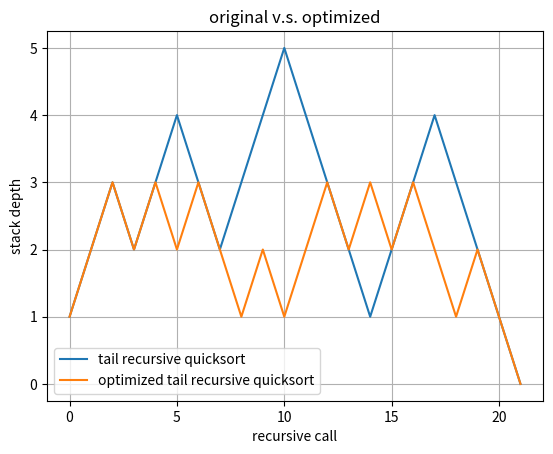

Write Python code to recreate this figure.
import random
import matplotlib
matplotlib.use('agg')
import matplotlib.pyplot as plt


# Problem 7-2 (d)
class QuickSortAnalyzer:

    def __init__(self):
        self.num_recursive_call = 0

    def reset(self):
        self.num_recursive_call = 0

    def get(self):
        return self.num_recursive_call

    def partition(self, A, p, r):
        x = A[r]
        i = p - 1
        for j in range(p, r):
            if A[j] <= x:
                i += 1
                A[i], A[j] = A[j], A[i]
        A[i + 1], A[r] = A[r], A[i + 1]
        return i + 1

    def quicksort(self, A, p, r):
        if p < r:
            q = self.partition(A, p, r)
            self.quicksort(A, p, q - 1)
            self.quicksort(A, q + 1, r)
        return A

    def randomized_partition(self, A, p, r):
        i = random.randint(p, r)
        A[r], A[i] = A[i], A[r]
        return self.partition(A, p, r)

    def randomized_quicksort(self, A, p, r):
        self.num_recursive_call += 1
        if p < r:
            q = self.randomized_partition(A, p, r)
            self.randomized_quicksort(A, p, q - 1)
            self.randomized_quicksort(A, q + 1, r)
        return A

    def partition_(self, A, p, r):
        x = A[r]
        i = p - 1
        k = 0
        for j in range(p, r):
            if A[j] <= x:
                i += 1
                A[i], A[j] = A[j], A[i]
                if A[i] == x:
                    k = k + 1
                if A[i] < x:
                    A[i - k], A[i] = A[i], A[i - k]
        A[i + 1], A[r] = A[r], A[i + 1]
        return i + 1 - k, i + 1

    def quicksort_(self, A, p, r):
        if p < r:
            q, t = self.randomized_partition_(A, p, r)
            self.quicksort_(A, p, q - 1)
            self.quicksort_(A, t + 1, r)
        return A

    def randomized_partition_(self, A, p, r):
        i = random.randint(p, r)
        A[r], A[i] = A[i], A[r]
        return self.partition_(A, p, r)

    def randomized_quicksort_(self, A, p, r):
        self.num_recursive_call += 1
        if p < r:
            q, t = self.partition_(A, p, r)
            self.randomized_quicksort_(A, p, q - 1)
            self.randomized_quicksort_(A, t + 1, r)
        return A


# Problem 7-4 (d)
class TailRecursiveAnalyzer:

    def __init__(self):
        self.stack = list()
        self.stack_history = list()

    def peek_stack(self):
        self.stack_history.append(len(self.stack))

    def reset(self):
        self.stack = list()
        self.stack_history = list()

    def get(self):
        return self.stack_history

    def partition(self, A, p, r):
        x = A[r]
        i = p - 1
        for j in range(p, r):
            if A[j] <= x:
                i += 1
                A[i], A[j] = A[j], A[i]
        A[i + 1], A[r] = A[r], A[i + 1]
        return i + 1

    def tail_recursive_quicksort(self, A, p, r):
        self.stack.append(1)
        self.peek_stack()
        while p < r:
            q = self.partition(A, p, r)
            self.tail_recursive_quicksort(A, p, q - 1)
            p = q + 1
        self.stack.pop()
        self.peek_stack()
        return A

    def optimized_tail_recursive_quicksort(self, A, p, r):
        self.stack.append(1)
        self.peek_stack()
        while p < r:
            q = self.partition(A, p, r)
            if q < (r - p) // 2:
                self.optimized_tail_recursive_quicksort(A, p, q - 1)
                p = q + 1
            else:
                self.optimized_tail_recursive_quicksort(A, q + 1, r)
                r = q - 1
        self.stack.pop()
        self.peek_stack()
        return A


if __name__ == "__main__":

    print('7-2 (d):')
    analyzer = QuickSortAnalyzer()
    case = [5, 6, 8, 10, 11, 13, 8, 8, 3, 5, 2, 11, 8]
    # analysis randomized quicksort
    analyzer.randomized_quicksort(case, 0, len(case) - 1)
    print('RANDOMIZED-QUICKSORT  recursive call:', analyzer.get())
    analyzer.reset()
    case = [5, 6, 8, 10, 11, 13, 8, 8, 3, 5, 2, 11, 8]
    # analysis randomized quicksort'
    analyzer.randomized_quicksort_(case, 0, len(case) - 1)
    print('RANDOMIZED-QUICKSORT\' recursive call:', analyzer.get())

    print('7-4 (d):')
    analyzer = TailRecursiveAnalyzer()
    case = [5, 6, 8, 10, 11, 13, 8, 8, 3, 5, 2, 11, 8]
    # analysis tail recursive quicksort
    analyzer.tail_recursive_quicksort(case, 0, len(case) - 1)
    original = analyzer.get()
    analyzer.reset()
    case = [5, 6, 8, 10, 11, 13, 8, 8, 3, 5, 2, 11, 8]
    # analysis optimized tail recursive quicksort
    analyzer.optimized_tail_recursive_quicksort(case, 0, len(case) - 1)
    optimized = analyzer.get()

    # plot
    fig, ax = plt.subplots()
    insertion_sort_plot = ax.plot(
        original,
        label='tail recursive quicksort',
    )
    merge_sort_plot = ax.plot(
        optimized,
        label='optimized tail recursive quicksort',
    )
    ax.set(
        xlabel='recursive call',
        ylabel='stack depth',
        title="original v.s. optimized",
    )
    ax.grid()
    ax.legend()
    fig.savefig("result.png", dpi=100)
    print('see reslut.png')